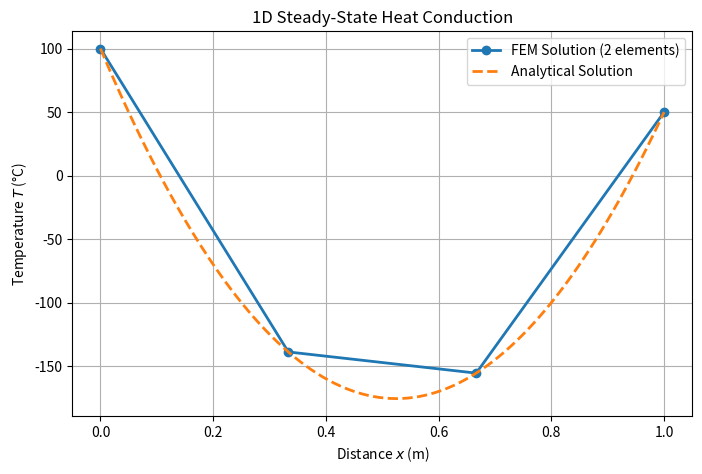

The script that saved this image:
import numpy as np
import matplotlib.pyplot as plt

# ==========================================
# 1. Define Parameters
# ==========================================
L = 1.0           # Length of the domain (m)
k = 50.0          # Thermal conductivity (W/m.K)
Q = -100000.0        # Uniform heat source (W/m^3)
T0 = 100.0        # Boundary condition: Temperature at x = 0 (C)
TL = 50.0         # Boundary condition: Temperature at x = L (C)
n_elements = 3   # Number of finite elements
n_nodes_true = 100

# ==========================================
# 2. Mesh Generation
# ==========================================
n_nodes = n_elements + 1
x = np.linspace(0, L, n_nodes)
h = L / n_elements  # Uniform element length

# ==========================================
# 3. Global Matrix Initialization
# ==========================================
K_global = np.zeros((n_nodes, n_nodes))
F_global = np.zeros(n_nodes)

# Element stiffness matrix and force vector (linear elements)
# K_e = (k/h) * [ 1 -1]
#               [-1  1]
K_e = (k / h) * np.array([[1.0, -1.0], [-1.0, 1.0]])

# F_e = (Q*h/2) * [1]
#                 [1]
F_e = (Q * h / 2.0) * np.array([1.0, 1.0])

# ==========================================
# 4. Assembly Process
# ==========================================
for i in range(n_elements):
    # Global node indices for the current element
    n1 = i
    n2 = i + 1
    
    # Add element contributions to the global matrices
    K_global[n1:n2+1, n1:n2+1] += K_e
    F_global[n1:n2+1] += F_e

# ==========================================
# 5. Apply Boundary Conditions (Dirichlet)
# ==========================================
# Modify the first row for T(0) = T0
K_global[0, :] = 0.0
K_global[0, 0] = 1.0
F_global[0] = T0

# Modify the last row for T(L) = TL
K_global[-1, :] = 0.0
K_global[-1, -1] = 1.0
F_global[-1] = TL

# ==========================================
# 6. Solve the System
# ==========================================
# Solve the linear system K * T = F
T_fem = np.linalg.solve(K_global, F_global)

# ==========================================
# 7. Analytical Solution (for validation)
# ==========================================
# T(x) = (-Q / (2k)) * x^2 + C1 * x + C2
C2 = T0
C1 = (TL - T0 + (Q * L**2) / (2 * k)) / L
x_true = np.linspace(0, L, n_nodes_true)

T_exact = (-Q / (2 * k)) * x_true**2 + C1 * x_true + C2

# ==========================================
# 8. Plot Results
# ==========================================
plt.figure(figsize=(8, 5))
plt.plot(x, T_fem, 'o-', linewidth=2, label='FEM Solution (2 elements)')
plt.plot(x_true, T_exact, '--', linewidth=2, label='Analytical Solution')
plt.xlabel('Distance $x$ (m)')
plt.ylabel('Temperature $T$ (°C)')
plt.title('1D Steady-State Heat Conduction')
plt.legend()
plt.grid(True)
plt.savefig('FEM_1D_heat_conduction.png')
